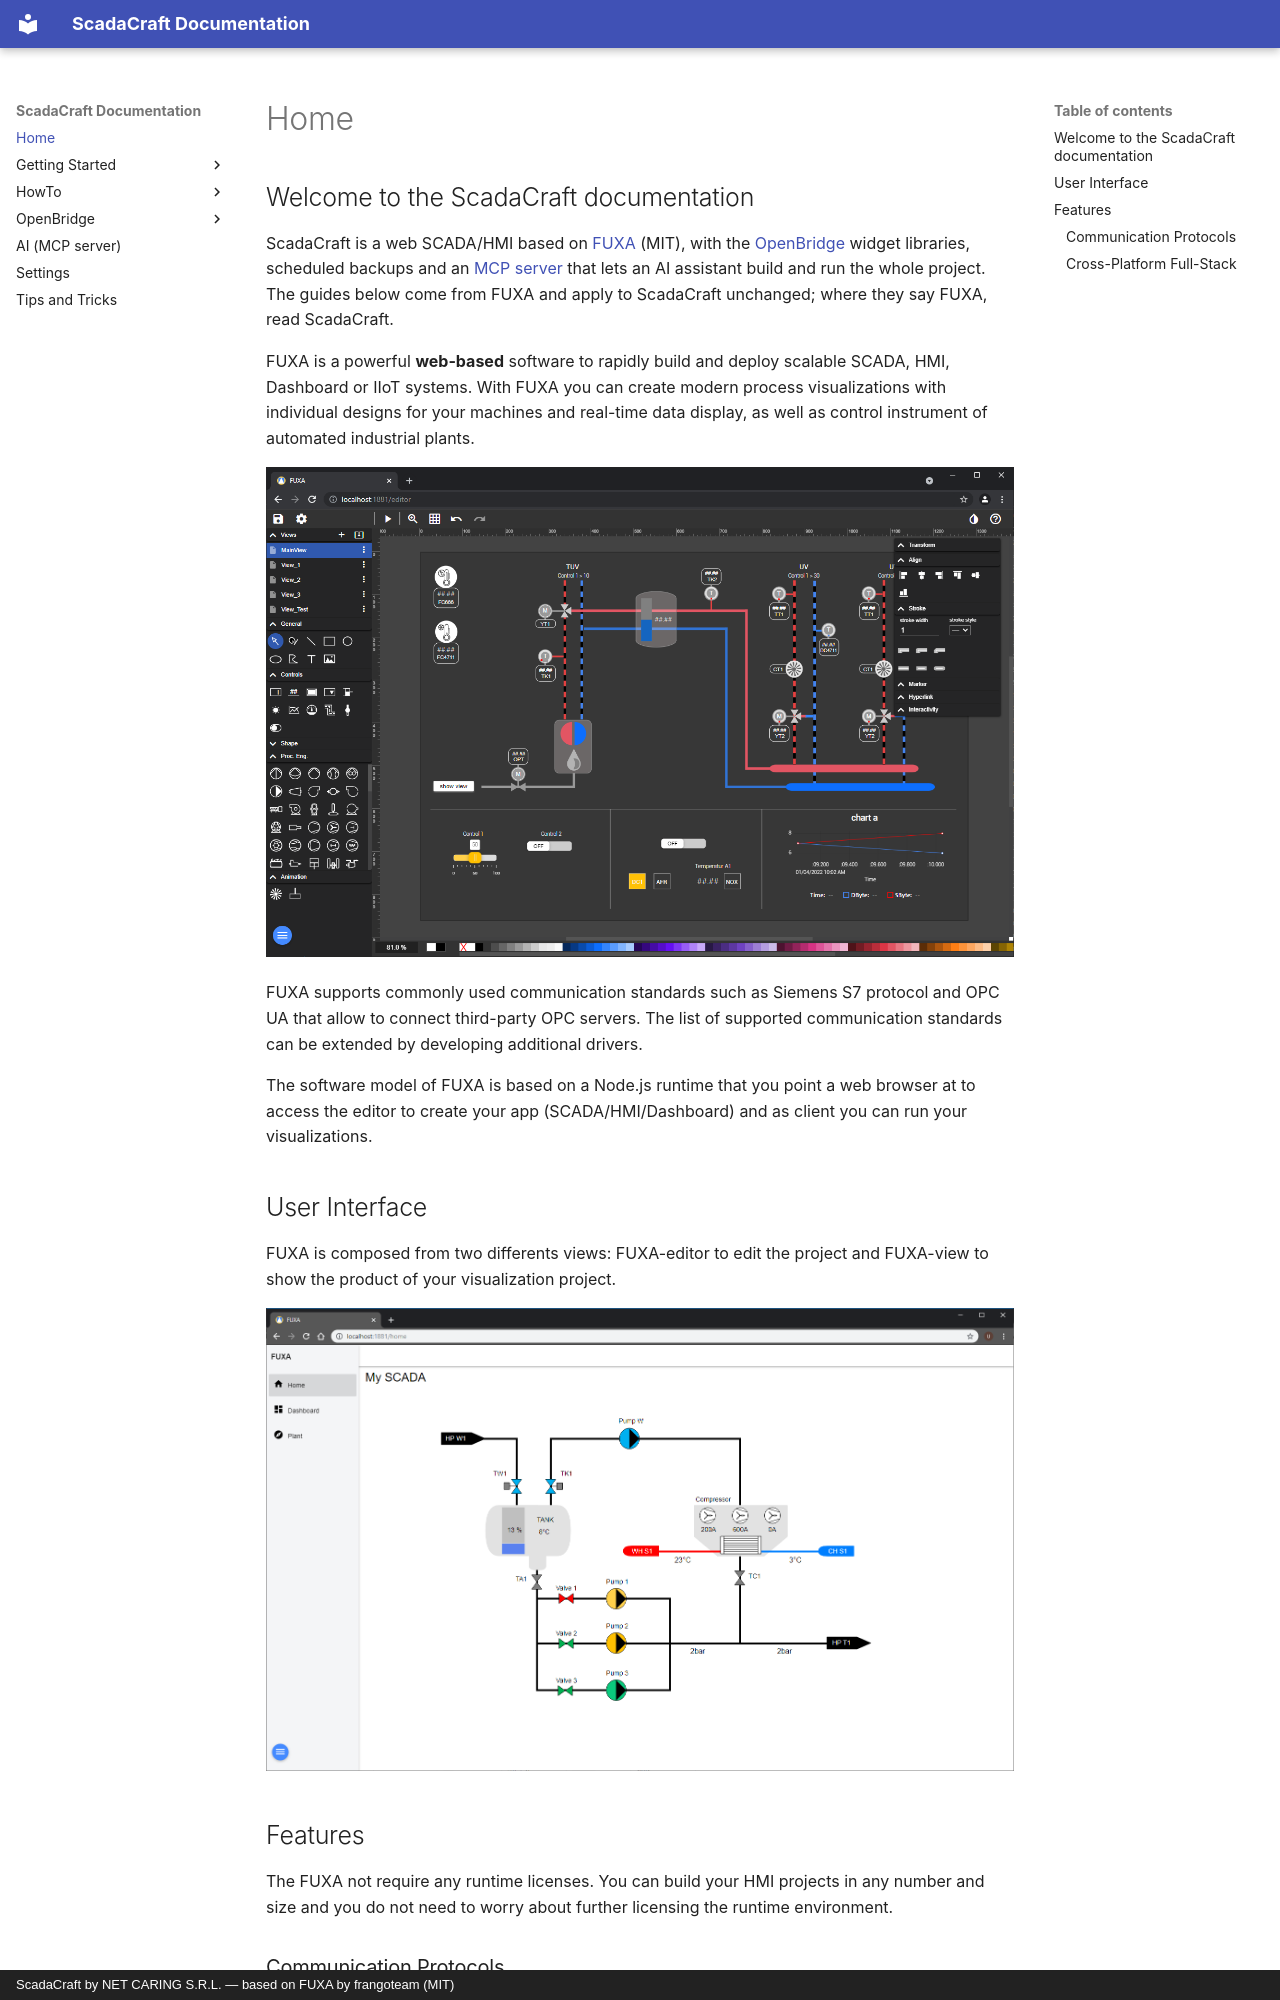

repository: inferis995/scadacraft · page: index.html · generator: mkdocs · copyright: ScadaCraft by NET CARING S.R.L. — based on FUXA by frangoteam (MIT)

## Welcome to the ScadaCraft documentation

ScadaCraft is a web SCADA/HMI based on [FUXA](https://github.com/frangoteam/FUXA) (MIT), with the
[OpenBridge](openbridge.md) widget libraries, scheduled backups and an [MCP server](mcp.md) that lets an
AI assistant build and run the whole project. The guides below come from FUXA and apply to ScadaCraft
unchanged; where they say FUXA, read ScadaCraft.


FUXA is a powerful **web-based** software to rapidly build and deploy scalable SCADA, HMI, Dashboard or IIoT systems. With FUXA you can create modern process visualizations with individual designs for your machines and real-time data display, as well as control instrument of automated industrial plants.

![](images/fuxa-editor.png)

FUXA supports commonly used communication standards such as Siemens S7 protocol and OPC UA that allow to connect third-party OPC servers. The list of supported  communication standards can be extended by developing additional drivers.

The software model of FUXA is based on a Node.js runtime that you point a web browser at to access the editor to create your app (SCADA/HMI/Dashboard) and as client you can run your visualizations.

## User Interface

FUXA is composed from two differents views: FUXA-editor to edit the project and FUXA-view to show the product of your visualization project.

![](images/fuxa-home.png)

## Features

The FUXA not require any runtime licenses. You can build your HMI projects in any number and size and you do not need to worry about further licensing the runtime environment.
